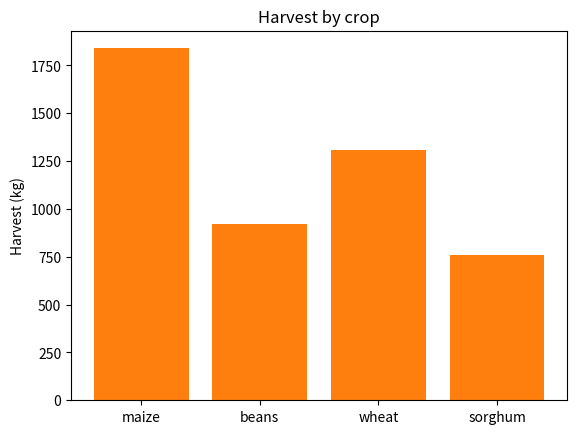

Recreate this plot in Python.
import matplotlib.pyplot as plt

harvest = {}
for crop, kg in zip(["maize", "beans", "wheat", "sorghum"], [1840, 920, 1310, 760]):
    harvest[crop] = kg

plt.bar(list(harvest), list(harvest.values()), color="tab:orange")
plt.title("Harvest by crop")
plt.ylabel("Harvest (kg)")
print("Total:", sum(harvest.values()), "kg")
